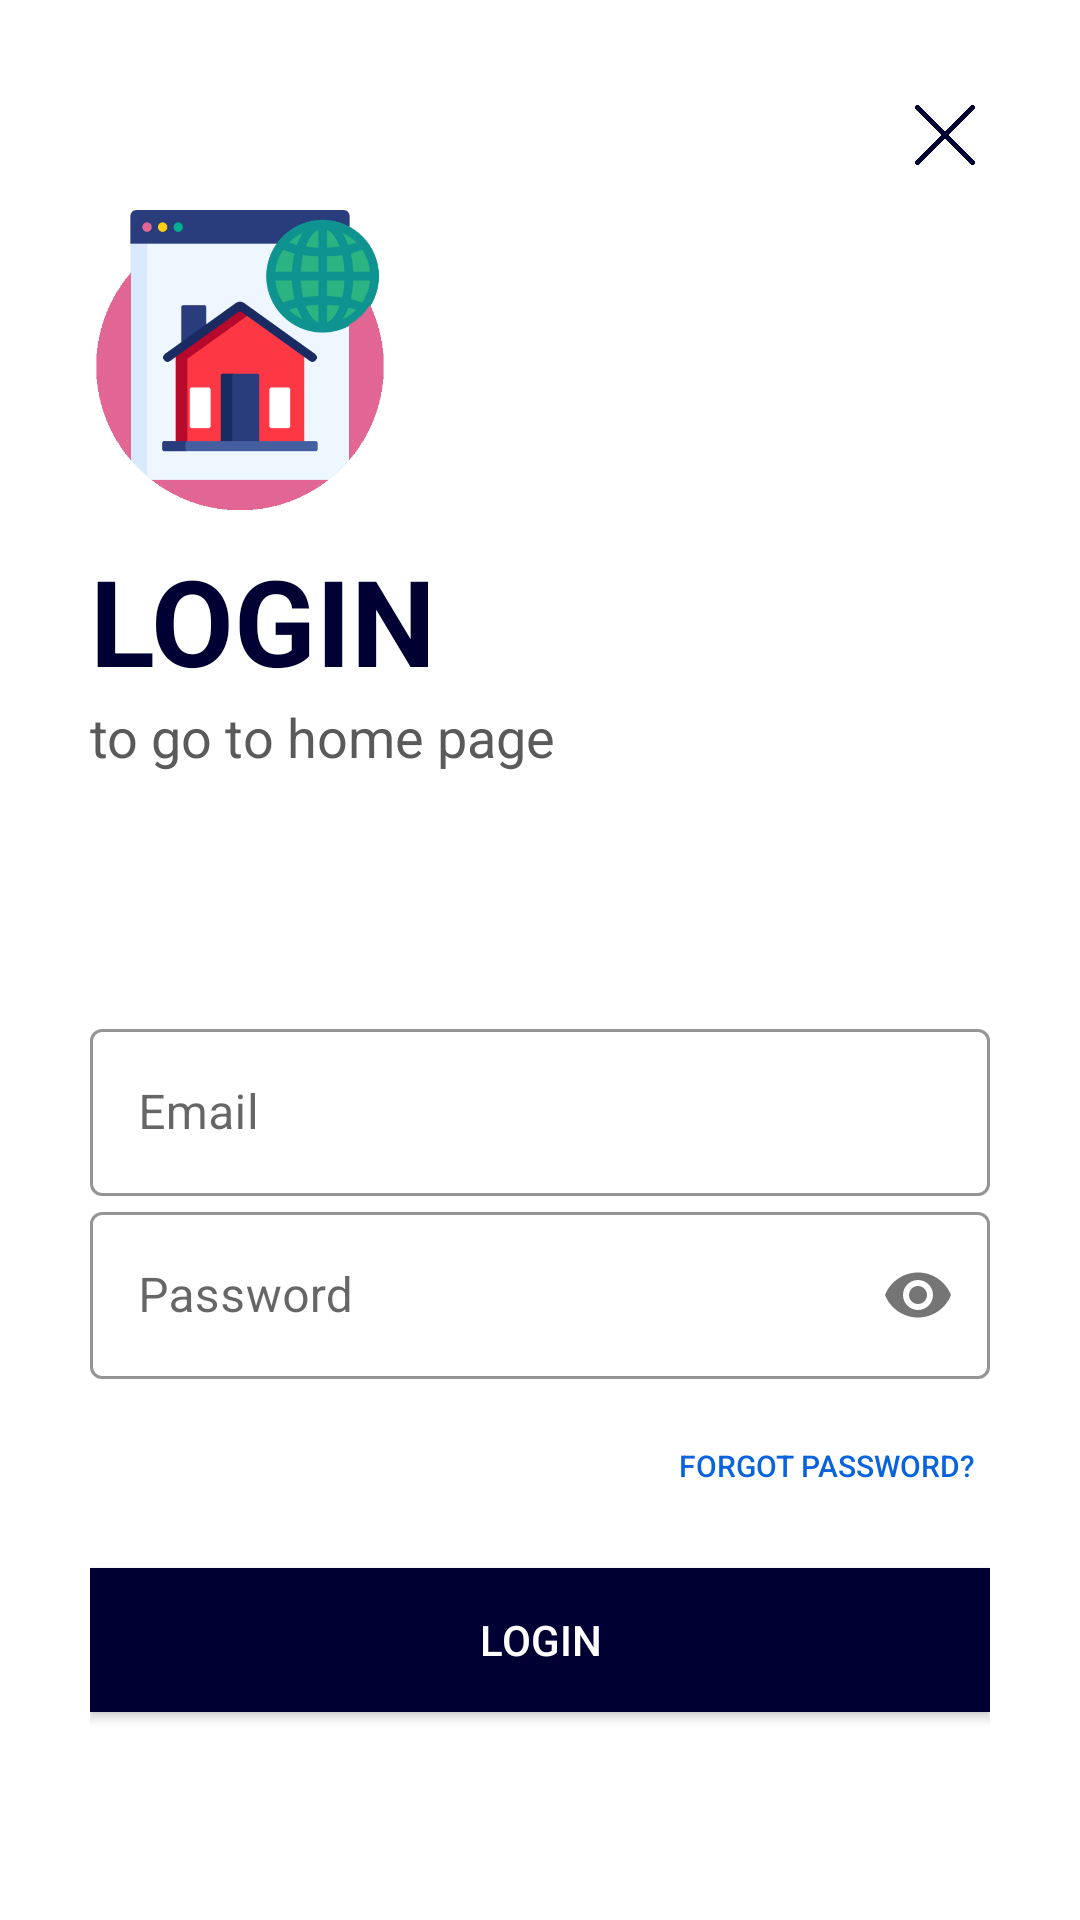

Android layout source for this screen:
<!-- AndroidManifest.xml: application theme Theme.Project20202021 -->
<!-- res/layout/activity_home_registration.xml -->
<?xml version="1.0" encoding="utf-8"?>
<LinearLayout xmlns:android="http://schemas.android.com/apk/res/android"
    xmlns:app="http://schemas.android.com/apk/res-auto"
    xmlns:tools="http://schemas.android.com/tools"
    android:layout_width="match_parent"
    android:layout_height="match_parent"
    tools:context=".HomeSignInUp.HomeRegistration"
    android:orientation="vertical"
    android:background="#ffff"
    android:padding="30dp">

    <ImageView
        android:layout_width="30dp"
        android:layout_height="30dp"
        android:src="@drawable/cancel"
        android:padding="5dp"
        android:id="@+id/crossopt"
        android:layout_gravity="right"/>

    <ImageView
        android:id="@+id/insimage"
        android:layout_width="100dp"
        android:layout_height="120dp"
        android:src="@drawable/homepage"
        android:transitionName="thome"/>

    <TextView
        android:id="@+id/logIn"
        android:layout_width="wrap_content"
        android:layout_height="wrap_content"
        android:text="LogIn"
        android:textAllCaps="true"
        android:textSize="40sp"
        android:textStyle="bold"
        android:textColor="#000032"
        android:transitionName="thomet"/>

    <TextView
        android:id="@+id/logIntext"
        android:layout_width="wrap_content"
        android:layout_height="wrap_content"
        android:text="to go to home page"
        android:textSize="18sp"
        android:textColor="@color/grey"/>

    <LinearLayout
        android:layout_width="match_parent"
        android:layout_height="wrap_content"
        android:layout_marginTop="80dp"
        android:layout_marginBottom="20dp"
        android:orientation="vertical">

        <com.google.android.material.textfield.TextInputLayout
            android:layout_width="match_parent"
            android:layout_height="wrap_content"
            android:id="@+id/username"
            android:hint="Email"
            app:boxStrokeColor="#000032"
            style="@style/Widget.MaterialComponents.TextInputLayout.OutlinedBox"
            app:endIconMode="clear_text"
            app:endIconTint="@color/appblue">

            <com.google.android.material.textfield.TextInputEditText
                android:layout_width="match_parent"
                android:layout_height="wrap_content"
                android:inputType="textEmailAddress"/>

        </com.google.android.material.textfield.TextInputLayout>


        <com.google.android.material.textfield.TextInputLayout
            android:layout_width="match_parent"
            android:layout_height="wrap_content"
            android:id="@+id/password"
            android:hint="Password"
            app:boxStrokeColor="#000032"
            app:passwordToggleEnabled="true"
            style="@style/Widget.MaterialComponents.TextInputLayout.OutlinedBox">

            <com.google.android.material.textfield.TextInputEditText
                android:layout_width="match_parent"
                android:layout_height="wrap_content"
                android:inputType="textPassword" />

        </com.google.android.material.textfield.TextInputLayout>

        <Button
            android:layout_width="200dp"
            android:layout_height="wrap_content"
            android:layout_gravity="right"
            android:layout_margin="5dp"
            android:background="#00000000"
            android:id="@+id/forgotpass"
            android:transitionName="transition_forgot_btn"
            android:elevation="0dp"
            android:textSize="10dp"
            android:text="Forgot Password?"
            android:textColor="#0963DC"
            android:textAlignment="textEnd"
            tools:ignore="RtlCompat" />

        <Button
            android:layout_width="match_parent"
            android:layout_height="wrap_content"
            android:text="LogIn"
            android:id="@+id/login"
            android:background="#000032"
            android:textColor="@color/white"
            android:layout_marginTop="5dp"
            android:layout_marginBottom="5dp" />

        <LinearLayout
            android:layout_width="match_parent"
            android:layout_height="wrap_content"
            android:layout_marginTop="0dp"
            android:layout_marginBottom="20dp"
            android:layout_margin="15dp"
            android:id="@+id/newuser"
            android:gravity="center"
            android:orientation="horizontal">
            <TextView
                android:layout_width="wrap_content"
                android:layout_height="wrap_content"
                android:background="#00000000"
                android:text="NEW USER?"
                android:textSize="14dp"
                android:elevation="0dp"
                android:textColor="#000032" />

            <TextView
                android:layout_width="wrap_content"
                android:layout_height="wrap_content"
                android:background="#00000000"
                android:text="  SIGNUP"
                android:id="@+id/homeregister"
                android:transitionName="thomeregister"
                android:textSize="14dp"
                android:elevation="0dp"
                android:textStyle="bold"
                android:textColor="#d89c13" />
        </LinearLayout>


    </LinearLayout>

</LinearLayout>
<!-- resources referenced by this layout -->
<resources>
  <color name="appblue">#000032</color>
  <color name="grey">#5A5A5A</color>
  <color name="white">#FFFFFFFF</color>
  <!-- drawable cancel: png bitmap (drawable-v24, 3885 bytes) -->
  <!-- drawable homepage: png bitmap (drawable-v24, 24219 bytes) -->
  <style name="Theme.Project20202021" parent="Theme.MaterialComponents.Light.NoActionBar.Bridge">
          
          <item name="colorPrimary">#000032</item>
          <item name="colorPrimaryVariant">#000032</item>
          <item name="colorOnPrimary">@color/white</item>
          
          <item name="colorSecondary">@color/teal_200</item>
          <item name="colorSecondaryVariant">@color/teal_700</item>
          <item name="colorOnSecondary">@color/black</item>
          
          <item name="android:statusBarColor" tools:targetApi="l">?attr/colorPrimaryVariant</item>
          
          
          <item name="android:windowContentTransitions">true</item>
      </style>
  <color name="teal_200">#FF03DAC5</color>
  <color name="teal_700">#FF018786</color>
  <color name="black">#FF000000</color>
</resources>
